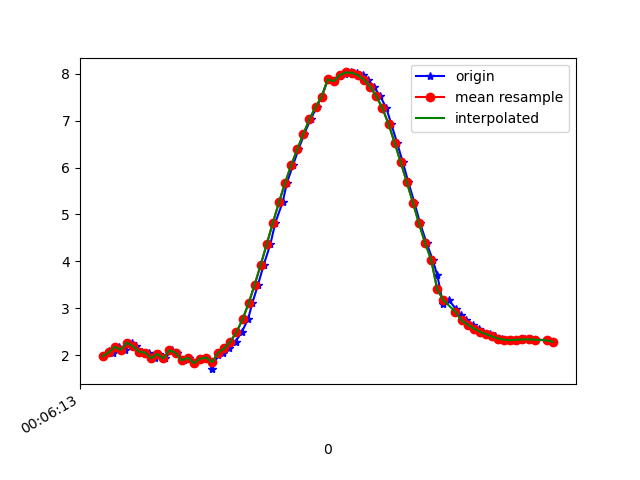

The file beside this chart, header and first rows:
1617667573122, 363209765141213, 1.9818698, -1.5921772, 9.464522
1617667573140, 363209784371983, 2.086, -1.584, 9.443
1617667573155, 363209803602753, 2.042, -1.584, 9.453
1617667573175, 363209822833523, 2.181, -1.585, 9.422
1617667573194, 363209842064293, 2.118, -1.571, 9.439
1617667573216, 363209861295063, 2.272, -1.676, 9.385
1617667573231, 363209880525833, 2.195, -1.653, 9.407
1617667573251, 363209899756603, 2.081, -1.8, 9.406
1617667573272, 363209918987373, 2.058, -1.789, 9.413
1617667573291, 363209938218143, 1.937, -1.828, 9.431
1617667573307, 363209957448913, 2.031, -1.822, 9.413
1617667573326, 363209976679683, 1.936, -1.815, 9.434
1617667573347, 363209995910453, 2.111, -1.941, 9.371
1617667573366, 363210015141223, 2.055, -1.942, 9.383
1617667573387, 363210034371993, 1.892, -2.025, 9.4
1617667573403, 363210053602763, 1.951, -2.017, 9.39
1617667573421, 363210072833533, 1.834, -2, 9.417
1617667573443, 363210092064303, 1.927, -2.065, 9.384
1617667573460, 363210111295073, 1.954, -2.062, 9.379
1617667573481, 363210130525843, 1.707, -1.772, 9.486
1617667573499, 363210149756613, 2.002, -2.016, 9.379
1617667573515, 363210168987383, 2.057, -1.896, 9.392
1617667573536, 363210188218153, 2.15, -1.716, 9.406
1617667573557, 363210207448923, 2.292, -1.481, 9.412
1617667573577, 363210226679693, 2.491, -1.233, 9.398
1617667573598, 363210245910463, 2.764, -1.04, 9.344
1617667573612, 363210265273173, 3.107, -0.9024, 9.251
1617667573631, 363210284503943, 3.506, -0.75, 9.121
1617667573650, 363210303734713, 3.933, -0.555, 8.959
1617667573672, 363210322965483, 4.378, -0.3603, 8.761
1617667573688, 363210342196253, 4.827, -0.1987, 8.527
1617667573712, 363210361427023, 5.263, -0.05564, 8.266
1617667573726, 363210380657793, 5.674, 0.09573, 7.99
1617667573746, 363210399888563, 6.05, 0.2613, 7.705
1617667573764, 363210419119333, 6.386, 0.4228, 7.421
1617667573783, 363210438350103, 6.716, 0.5836, 7.113
1617667573804, 363210457580873, 7.029, 0.7502, 6.788
1617667573824, 363210476811643, 7.287, 0.9115, 6.49
1617667573840, 363210496042413, 7.505, 1.088, 6.208
1617667573861, 363210515273183, 7.877, 1.044, 5.737
1617667573881, 363210534503953, 7.84, 1.398, 5.712
1617667573901, 363210553734723, 7.941, 1.507, 5.542
1617667573917, 363210572965493, 8, 1.605, 5.429
1617667573936, 363210592196263, 8.025, 1.668, 5.372
1617667573955, 363210611427033, 8.016, 1.675, 5.382
1617667573976, 363210630657803, 7.966, 1.64, 5.468
1617667573993, 363210649888573, 7.867, 1.583, 5.625
1617667574012, 363210669119343, 7.715, 1.52, 5.848
1617667574033, 363210688350113, 7.516, 1.427, 6.124
1617667574053, 363210707580883, 7.259, 1.316, 6.451
1617667574069, 363210726811653, 6.926, 1.208, 6.828
1617667574088, 363210746042423, 6.528, 1.105, 7.226
1617667574107, 363210765273193, 6.11, 1.002, 7.596
1617667574125, 363210784503963, 5.689, 0.8589, 7.933
1617667574145, 363210803734733, 5.253, 0.6754, 8.246
1617667574164, 363210822965503, 4.809, 0.5026, 8.524
1617667574185, 363210842196273, 4.395, 0.3591, 8.752
1617667574205, 363210861427043, 4.037, 0.2212, 8.927
1617667574220, 363210880657813, 3.713, 0.08801, 9.069
1617667574239, 363210899888583, 3.094, -0.5826, 9.28
1617667574258, 363210919119353, 3.177, -0.09689, 9.27
... 18 more rows
